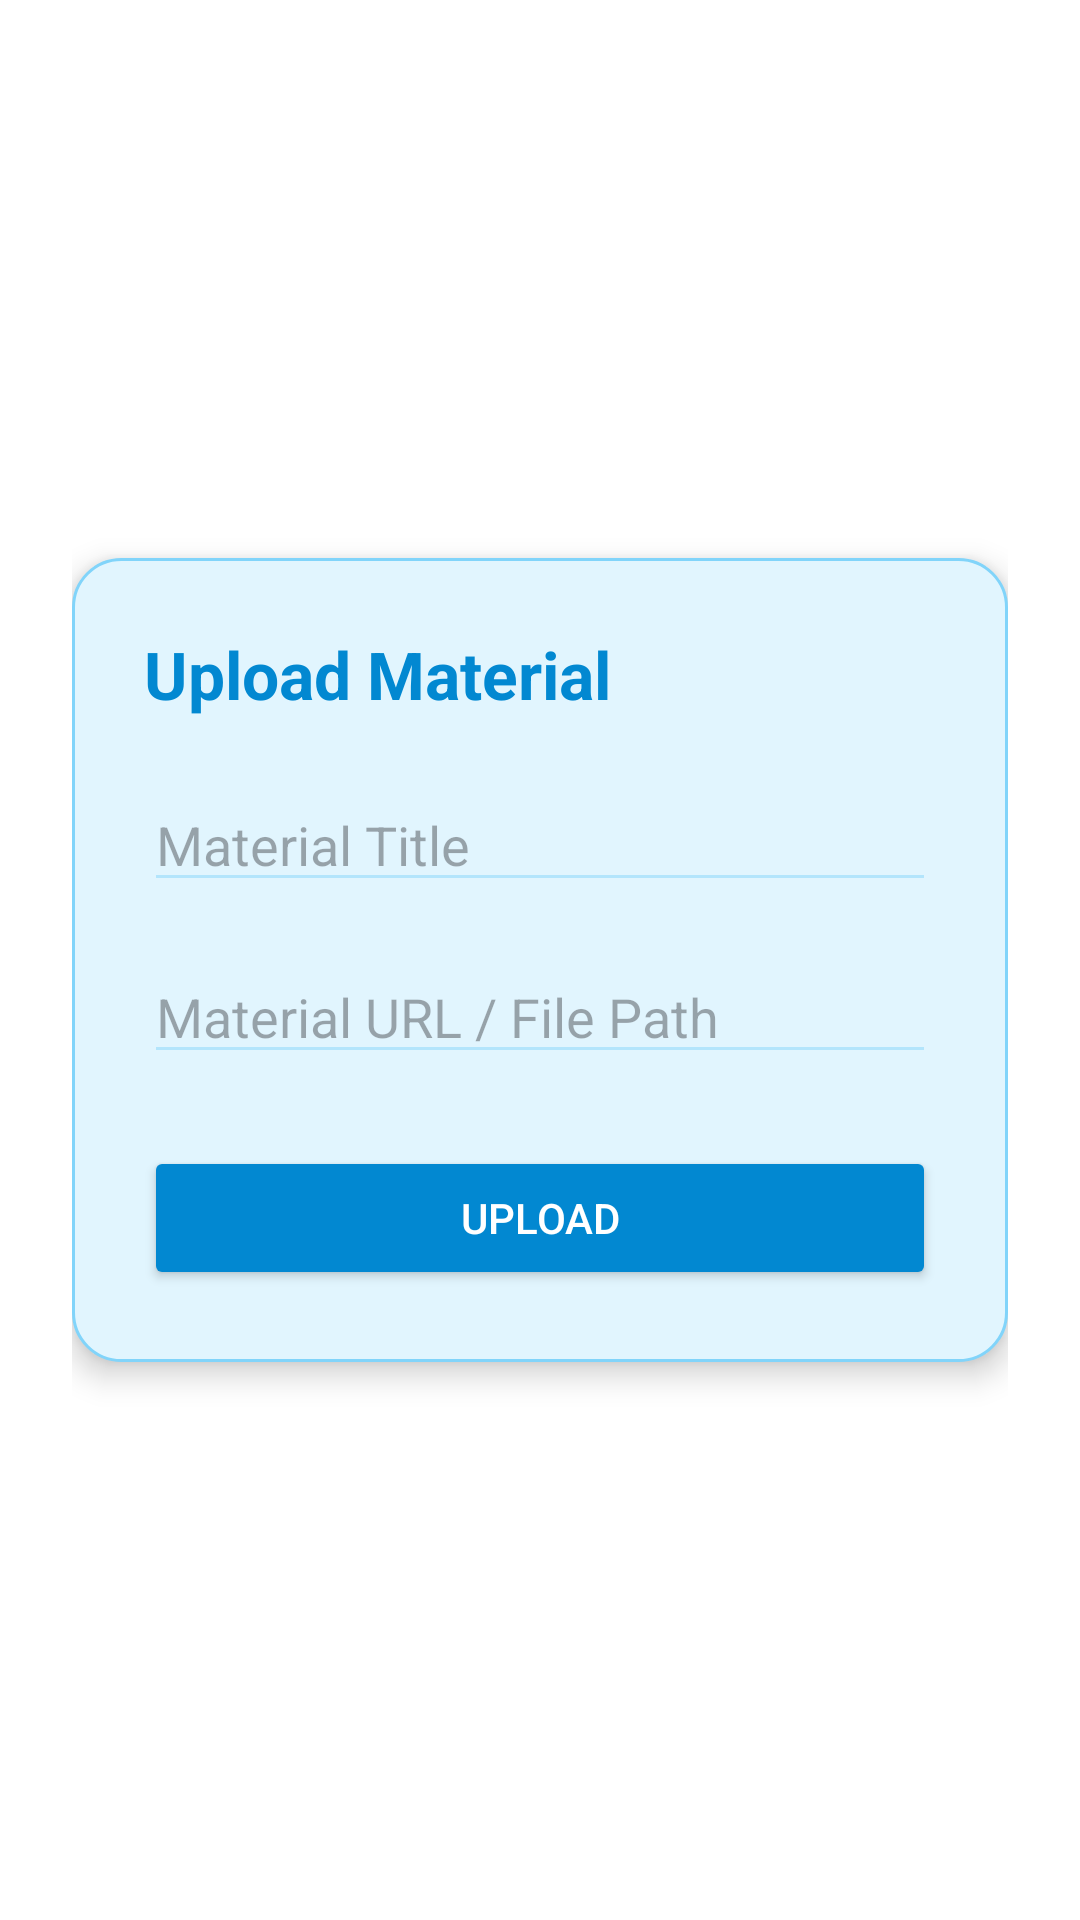

This screen was rendered from an Android layout file. Write that file and the resources it references.
<!-- AndroidManifest.xml: application theme Theme.Tuitionmanagementapp -->
<!-- res/layout/activity_upload_material.xml -->
<ScrollView xmlns:android="http://schemas.android.com/apk/res/android"
    android:background="@android:color/white"
    android:layout_gravity="center"
    android:layout_width="match_parent"
    android:layout_height="match_parent"
    android:padding="24dp">

    <LinearLayout
        android:layout_gravity="center"
        android:orientation="vertical"
        android:background="@drawable/card_bg"
        android:elevation="6dp"
        android:padding="24dp"
        android:layout_width="match_parent"
        android:layout_height="wrap_content">
        


        <TextView
            android:text="Upload Material"
            android:textColor="#0288D1"
            android:textSize="22sp"
            android:textStyle="bold"
            android:layout_marginBottom="20dp"
            android:layout_width="wrap_content"
            android:layout_height="wrap_content" />

        <EditText
            android:id="@+id/materialTitle"
            android:hint="Material Title"
            android:backgroundTint="#B3E5FC"
            android:layout_width="match_parent"
            android:layout_height="wrap_content" />

        <EditText
            android:id="@+id/materialUrl"
            android:hint="Material URL / File Path"
            android:backgroundTint="#B3E5FC"
            android:layout_marginTop="16dp"
            android:layout_width="match_parent"
            android:layout_height="wrap_content" />

        <Button
            android:id="@+id/btnUploadMaterial"
            android:text="Upload"
            android:backgroundTint="#0288D1"
            android:textColor="@android:color/white"
            android:layout_marginTop="24dp"
            android:layout_width="match_parent"
            android:layout_height="wrap_content" />
    </LinearLayout>
</ScrollView>
<!-- resources referenced by this layout -->
<resources>
  <!-- drawable card_bg (drawable) -->
  <shape xmlns:android="http://schemas.android.com/apk/res/android"
      android:shape="rectangle">
      <solid android:color="#E1F5FE"/> 
      <corners android:radius="16dp"/>
      <padding android:left="16dp" android:top="16dp" android:right="16dp" android:bottom="16dp"/>
      <stroke android:color="#81D4FA" android:width="1dp"/>
  </shape>
  <style name="Theme.Tuitionmanagementapp" parent="Base.Theme.Tuitionmanagementapp" />
  <style name="Base.Theme.Tuitionmanagementapp" parent="Theme.Material3.DayNight.NoActionBar">
          
          
      </style>
</resources>
